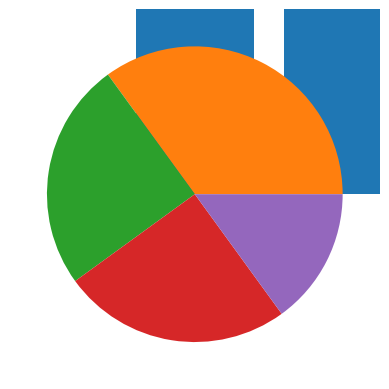

This chart was generated by the following Python code:
# matplotlib

import matplotlib.pyplot as plt
import numpy as np

x1 = np.array(["A", "B", "C", "D"])
y1 = np.array([3, 8, 1, 10])
plt.bar(x1, y1)
plt.show()

z1 = np.array([35, 25, 25, 15])
plt.pie(z1)
plt.show()

x2 = np.array([5, 7, 8, 7, 2, 17, 2, 9, 4, 11, 12, 9, 6])
y2 = np.array([99, 86, 87, 88, 111, 86, 103, 87, 94, 78, 77, 85, 86])
plt.scatter(x2, y2)
plt.show()

z2 = np.random.normal(170, 10, 250)
plt.hist(z2)
plt.show()
